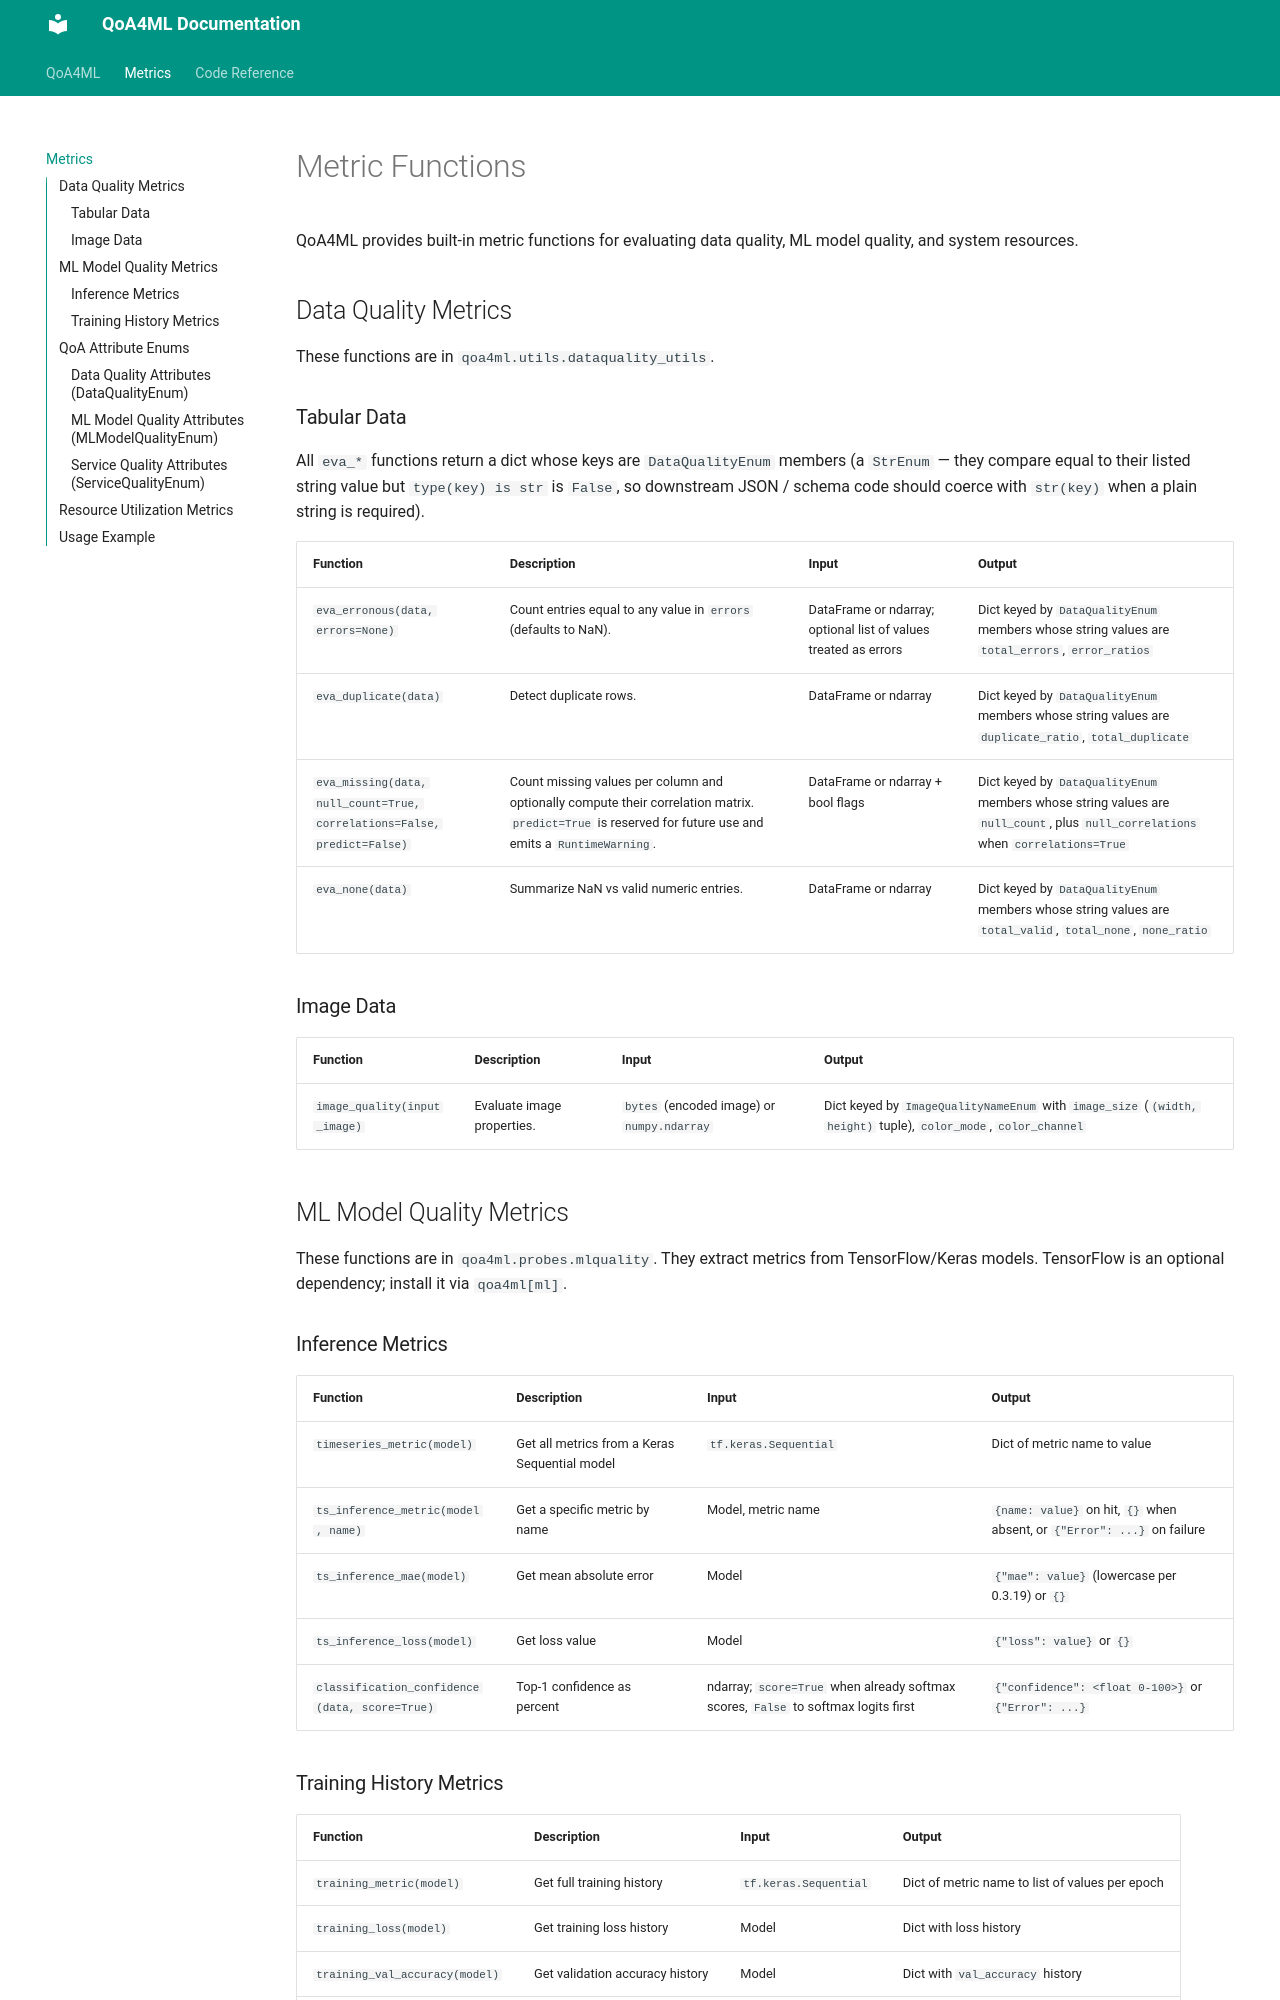

repository: rdsea/QoA4ML · page: metrics/index.html · generator: mkdocs

# Metric Functions

QoA4ML provides built-in metric functions for evaluating data quality, ML model quality, and system resources.

## Data Quality Metrics

These functions are in `qoa4ml.utils.dataquality_utils`.

### Tabular Data

All `eva_*` functions return a dict whose keys are `DataQualityEnum`
members (a `StrEnum` — they compare equal to their listed string value
but `type(key) is str` is `False`, so downstream JSON / schema code
should coerce with `str(key)` when a plain string is required).

| Function | Description | Input | Output |
|---|---|---|---|
| `eva_erronous(data, errors=None)` | Count entries equal to any value in `errors` (defaults to NaN). | DataFrame or ndarray; optional list of values treated as errors | Dict keyed by `DataQualityEnum` members whose string values are `total_errors`, `error_ratios` |
| `eva_duplicate(data)` | Detect duplicate rows. | DataFrame or ndarray | Dict keyed by `DataQualityEnum` members whose string values are `duplicate_ratio`, `total_duplicate` |
| `eva_missing(data, null_count=True, correlations=False, predict=False)` | Count missing values per column and optionally compute their correlation matrix. `predict=True` is reserved for future use and emits a `RuntimeWarning`. | DataFrame or ndarray + bool flags | Dict keyed by `DataQualityEnum` members whose string values are `null_count`, plus `null_correlations` when `correlations=True` |
| `eva_none(data)` | Summarize NaN vs valid numeric entries. | DataFrame or ndarray | Dict keyed by `DataQualityEnum` members whose string values are `total_valid`, `total_none`, `none_ratio` |

### Image Data

| Function | Description | Input | Output |
|---|---|---|---|
| `image_quality(input_image)` | Evaluate image properties. | `bytes` (encoded image) or `numpy.ndarray` | Dict keyed by `ImageQualityNameEnum` with `image_size` (`(width, height)` tuple), `color_mode`, `color_channel` |

## ML Model Quality Metrics

These functions are in `qoa4ml.probes.mlquality`. They extract metrics from TensorFlow/Keras models. TensorFlow is an optional dependency; install it via `qoa4ml[ml]`.
